Image classification data set "G-SET" (Winckedy/MCANet-Tiny on GitHub). Class labels (5): transverse crack, longitudinal crack, alligator crack, pothole, normal.

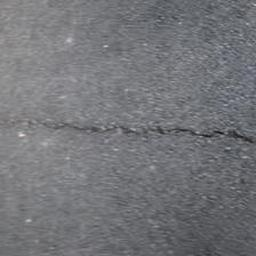
Label: transverse crack

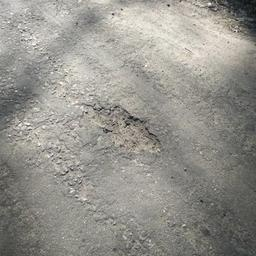
Label: pothole

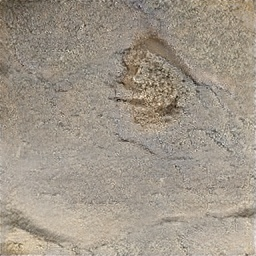
Label: pothole

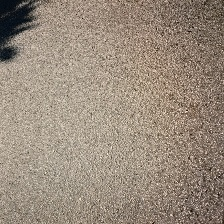
Label: normal

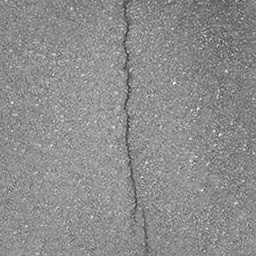
Label: longitudinal crack

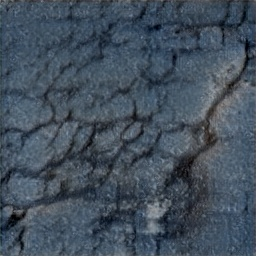
Label: alligator crack
